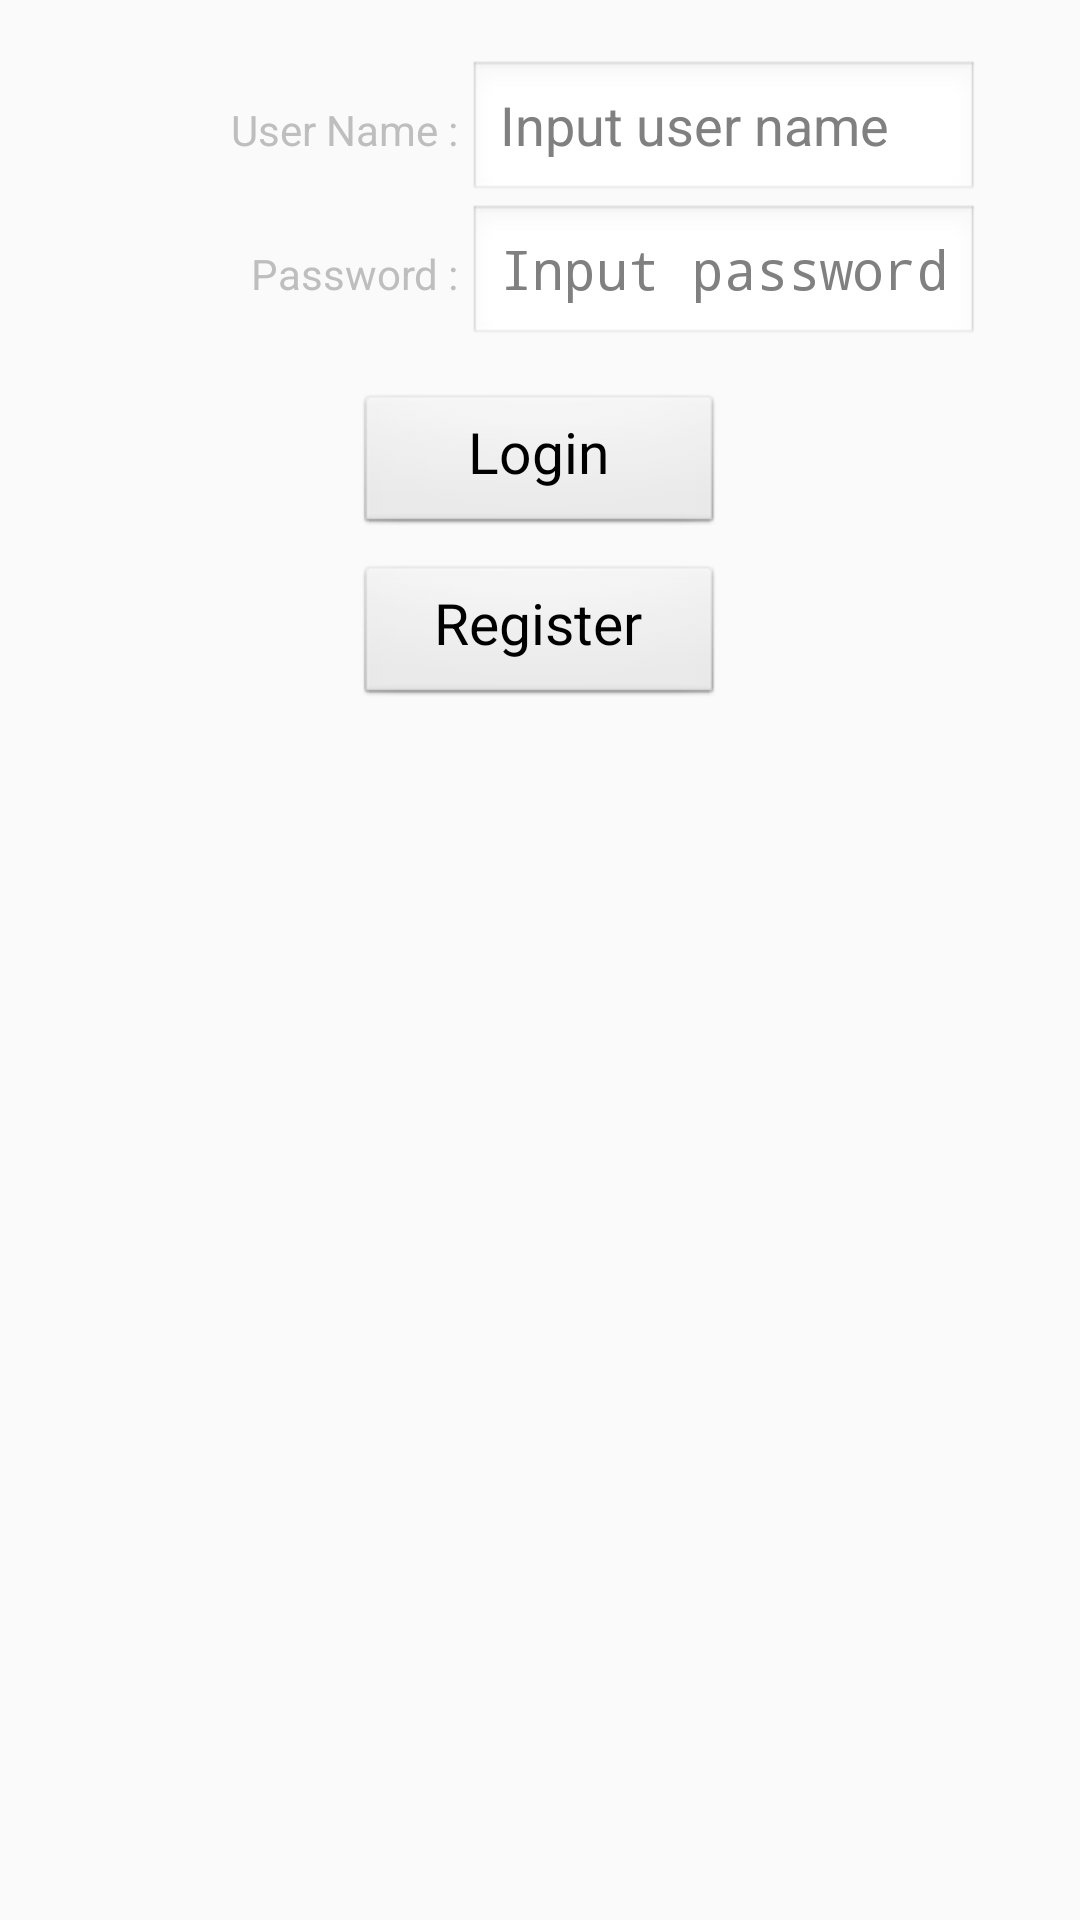

Layout XML and referenced resources for this Android screen:
<!-- AndroidManifest.xml: application theme AppTheme -->
<!-- res/layout/popup_login.xml -->
<?xml version="1.0" encoding="utf-8"?>
<android.support.constraint.ConstraintLayout xmlns:android="http://schemas.android.com/apk/res/android"
    android:layout_width="match_parent"
    android:layout_height="match_parent"
    xmlns:app="http://schemas.android.com/apk/res-auto"
    xmlns:tools="http://schemas.android.com/tools"
    android:background="@android:color/transparent"
    android:theme="@android:style/Theme.Dialog"
    tools:context=".SecondActivity">


    <TableLayout
        android:id="@+id/tableLayout"
        android:layout_width="match_parent"
        android:layout_height="match_parent"
        android:paddingTop="20dp"
        app:layout_constraintBottom_toBottomOf="parent"
        app:layout_constraintTop_toTopOf="parent"
        android:background="@android:color/transparent"
        tools:layout_editor_absoluteX="57dp">

        <TableRow
            android:layout_width="match_parent"
            android:layout_height="match_parent"
            android:gravity="center_horizontal"
            android:orientation="horizontal">

            <TextView
                android:gravity="end"
                android:text="User Name : " />

            <EditText
                android:id="@+id/userNameID"
                android:hint="Input user name"
                android:inputType="text" />

        </TableRow>

        <TableRow
            android:layout_width="match_parent"
            android:layout_height="match_parent"
            android:gravity="center_horizontal"
            android:orientation="horizontal">

            <TextView
                android:gravity="end"
                android:text="Password : " />

            <EditText
                android:id="@+id/userPasswordID"
                android:hint="Input password"
                android:inputType="textPassword" />

        </TableRow>

        <TableRow
            android:layout_width="match_parent"
            android:layout_height="match_parent"
            android:gravity="center_horizontal"
            android:orientation="horizontal">

        </TableRow>

        <TableRow android:gravity="center_horizontal">

            <Button
                android:id="@+id/Login_popup"
                android:layout_width="wrap_content"
                android:layout_height="wrap_content"
                android:layout_marginTop="15dp"
                android:layout_marginBottom="5dp"
                android:gravity="center_horizontal"
                android:text="Login"
                android:textAllCaps="false"
                android:textSize="19sp" />


        </TableRow>

        <TableRow android:gravity="center_horizontal">

            <Button
                android:id="@+id/RegisterID"
                android:layout_width="123dp"
                android:layout_height="wrap_content"
                android:layout_marginTop="4dp"
                android:gravity="center_horizontal"
                android:text="Register"
                android:textAllCaps="false"
                android:textSize="19sp"
                app:layout_constraintBottom_toBottomOf="@+id/tableLayout"
                app:layout_constraintEnd_toEndOf="parent"
                app:layout_constraintHorizontal_bias="0.501"
                app:layout_constraintStart_toStartOf="parent"
                app:layout_constraintTop_toTopOf="@+id/tableLayout"
                app:layout_constraintVertical_bias="0.356" />


        </TableRow>

    </TableLayout>



</android.support.constraint.ConstraintLayout>
<!-- resources referenced by this layout -->
<resources>
  <style name="AppTheme" parent="Theme.AppCompat.Light.NoActionBar">
          
          <item name="colorPrimary">@color/colorPrimary</item>
          <item name="colorPrimaryDark">@color/colorPrimaryDark</item>
          <item name="colorAccent">@color/colorAccent</item>
      </style>
  <color name="colorPrimary">#3F51B5</color>
  <color name="colorPrimaryDark">#0a0a0a</color>
  <color name="colorAccent">#fcf9fa</color>
</resources>
